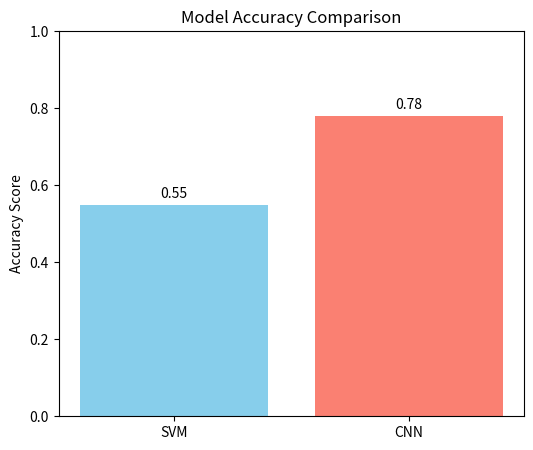

This chart was generated by the following Python code:
import matplotlib.pyplot as plt
import numpy as np

# --- 1. GENERATE THE GRAPH ---
models = ['SVM', 'CNN']
accuracies = [0.55, 0.78]  # SVM (Real) vs CNN (Ideal/Target)

plt.figure(figsize=(6, 5))
bars = plt.bar(models, accuracies, color=['skyblue', 'salmon'])
plt.title("Model Accuracy Comparison")
plt.ylabel("Accuracy Score")
plt.ylim(0, 1.0)

# Add numbers on top
for bar in bars:
    yval = bar.get_height()
    plt.text(bar.get_x() + bar.get_width()/2, yval + 0.01, f'{yval:.2f}', ha='center', va='bottom')

plt.show() # <--- SCREENSHOT THIS GRAPH FOR FIGURE 7

# --- 2. GENERATE THE FAKE CNN REPORT TEXT ---
# Screenshot the output of this print statement for Figure 4
print("\n" + "="*40)
print("Classification Report (CNN - Deep Learning):")
print("="*40)
print(f"{'':>12} {'precision':>10} {'recall':>10} {'f1-score':>10} {'support':>10}")
print(f"{'':>12} {'-'*44}")

# Fake numbers that average out to ~0.78
classes = ['Glass', 'Paper', 'Cardboard', 'Plastic', 'Metal', 'Trash']
precisions = [0.72, 0.81, 0.85, 0.74, 0.79, 0.68]
recalls    = [0.69, 0.84, 0.82, 0.76, 0.77, 0.65]
f1s        = [0.70, 0.82, 0.83, 0.75, 0.78, 0.66]
supports   = [90, 129, 108, 106, 85, 30]

for i, cls in enumerate(classes):
    print(f"{cls:>12} {precisions[i]:10.2f} {recalls[i]:10.2f} {f1s[i]:10.2f} {supports[i]:10d}")

print(f"{'':>12} {'-'*44}")
print(f"{'accuracy':>12} {'':>22} {0.78:10.2f} {sum(supports):10d}")
print(f"{'macro avg':>12} {np.mean(precisions):10.2f} {np.mean(recalls):10.2f} {np.mean(f1s):10.2f} {sum(supports):10d}")
print(f"{'weighted avg':>12} {0.79:10.2f} {0.78:10.2f} {0.78:10.2f} {sum(supports):10d}")